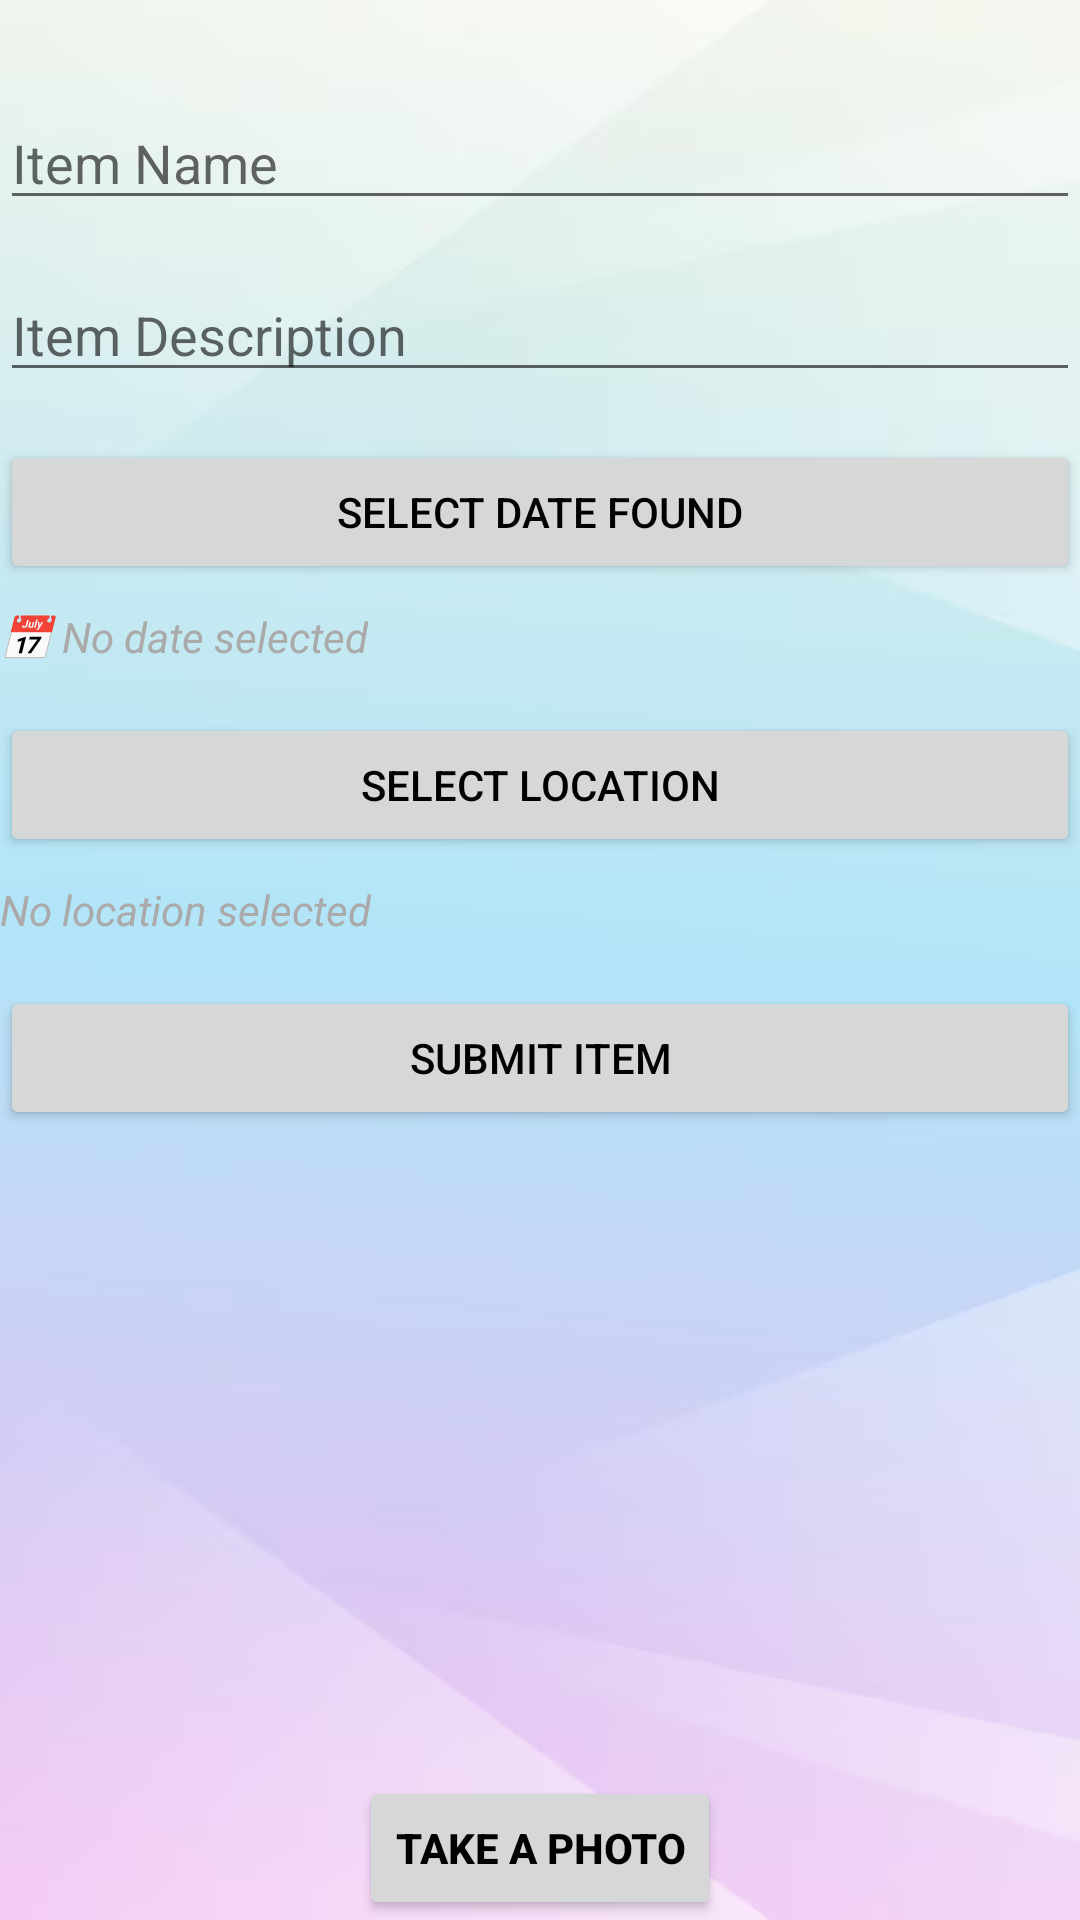

The Android layout XML behind this screen, and the referenced resources:
<!-- AndroidManifest.xml: application theme Theme.YourApp -->
<!-- res/layout/additem.xml -->
<?xml version="1.0" encoding="utf-8"?>
<RelativeLayout
    xmlns:android="http://schemas.android.com/apk/res/android"
    android:layout_width="match_parent"
    android:layout_height="match_parent"
    android:fitsSystemWindows="true"
    android:background="@drawable/white">

    
    <EditText
        android:id="@+id/etItemName"
        android:layout_width="match_parent"
        android:layout_height="wrap_content"
        android:hint="Item Name"
        android:layout_marginTop="32dp"
        android:layout_alignParentTop="true" />

    
    <EditText
        android:id="@+id/etItemDescription"
        android:layout_width="match_parent"
        android:layout_height="wrap_content"
        android:hint="Item Description"
        android:layout_below="@id/etItemName"
        android:layout_marginTop="16dp" />

    
    <Button
        android:id="@+id/btnSelectDate"
        android:layout_width="match_parent"
        android:layout_height="wrap_content"
        android:text="Select Date Found"
        android:layout_below="@id/etItemDescription"
        android:layout_marginTop="16dp" />

    
    <TextView
        android:id="@+id/tvDateFound"
        android:layout_width="match_parent"
        android:layout_height="wrap_content"
        android:text="📅 No date selected"
        android:textStyle="italic"
        android:textColor="@android:color/darker_gray"
        android:layout_below="@id/btnSelectDate"
        android:layout_marginTop="8dp" />

    
    <Button
        android:id="@+id/btnSelectLocation"
        android:layout_width="match_parent"
        android:layout_height="wrap_content"
        android:text="Select Location"
        android:layout_below="@id/tvDateFound"
        android:layout_marginTop="16dp" />

    
    <TextView
        android:id="@+id/tvSelectedLocation"
        android:layout_width="match_parent"
        android:layout_height="wrap_content"
        android:text="No location selected"
        android:textStyle="italic"
        android:textColor="@android:color/darker_gray"
        android:layout_below="@id/btnSelectLocation"
        android:layout_marginTop="8dp" />

    
    <Button
        android:id="@+id/btnSubmitItem"
        android:layout_width="match_parent"
        android:layout_height="wrap_content"
        android:text="Submit Item"
        android:layout_below="@id/tvSelectedLocation"
        android:layout_marginTop="16dp" />

    
    <ImageView
        android:id="@+id/capturedImage"
        android:layout_width="match_parent"
        android:layout_height="200dp"
        android:layout_above="@id/btnTakePicture"
        android:layout_marginBottom="16dp"
        android:scaleType="centerCrop"
        android:src="@drawable/ic_launcher_background" />

    
    <Button
        android:id="@+id/btnTakePicture"
        android:layout_width="wrap_content"
        android:layout_height="wrap_content"
        android:text="Take a Photo"
        android:textStyle="bold"
        android:layout_alignParentBottom="true"
        android:layout_centerHorizontal="true" />
</RelativeLayout>
<!-- resources referenced by this layout -->
<resources>
  <!-- drawable white: png bitmap (drawable, 64226 bytes) -->
  <style name="Theme.YourApp" parent="Theme.MaterialComponents.DayNight.DarkActionBar">
          
          <item name="colorPrimary">#0D47A1</item> 
          <item name="colorPrimaryVariant">#002171</item>
          <item name="colorOnPrimary">#FFFFFF</item>
  
          
          <item name="colorSecondary">#64B5F6</item>
          <item name="colorSecondaryVariant">#1976D2</item>
          <item name="colorOnSecondary">#000000</item>
  
          
          <item name="android:colorBackground">#FFFFFF</item>
          <item name="android:windowBackground">#FFFFFF</item>
  
          
          <item name="android:textColorPrimary">#000000</item>
      </style>
</resources>
